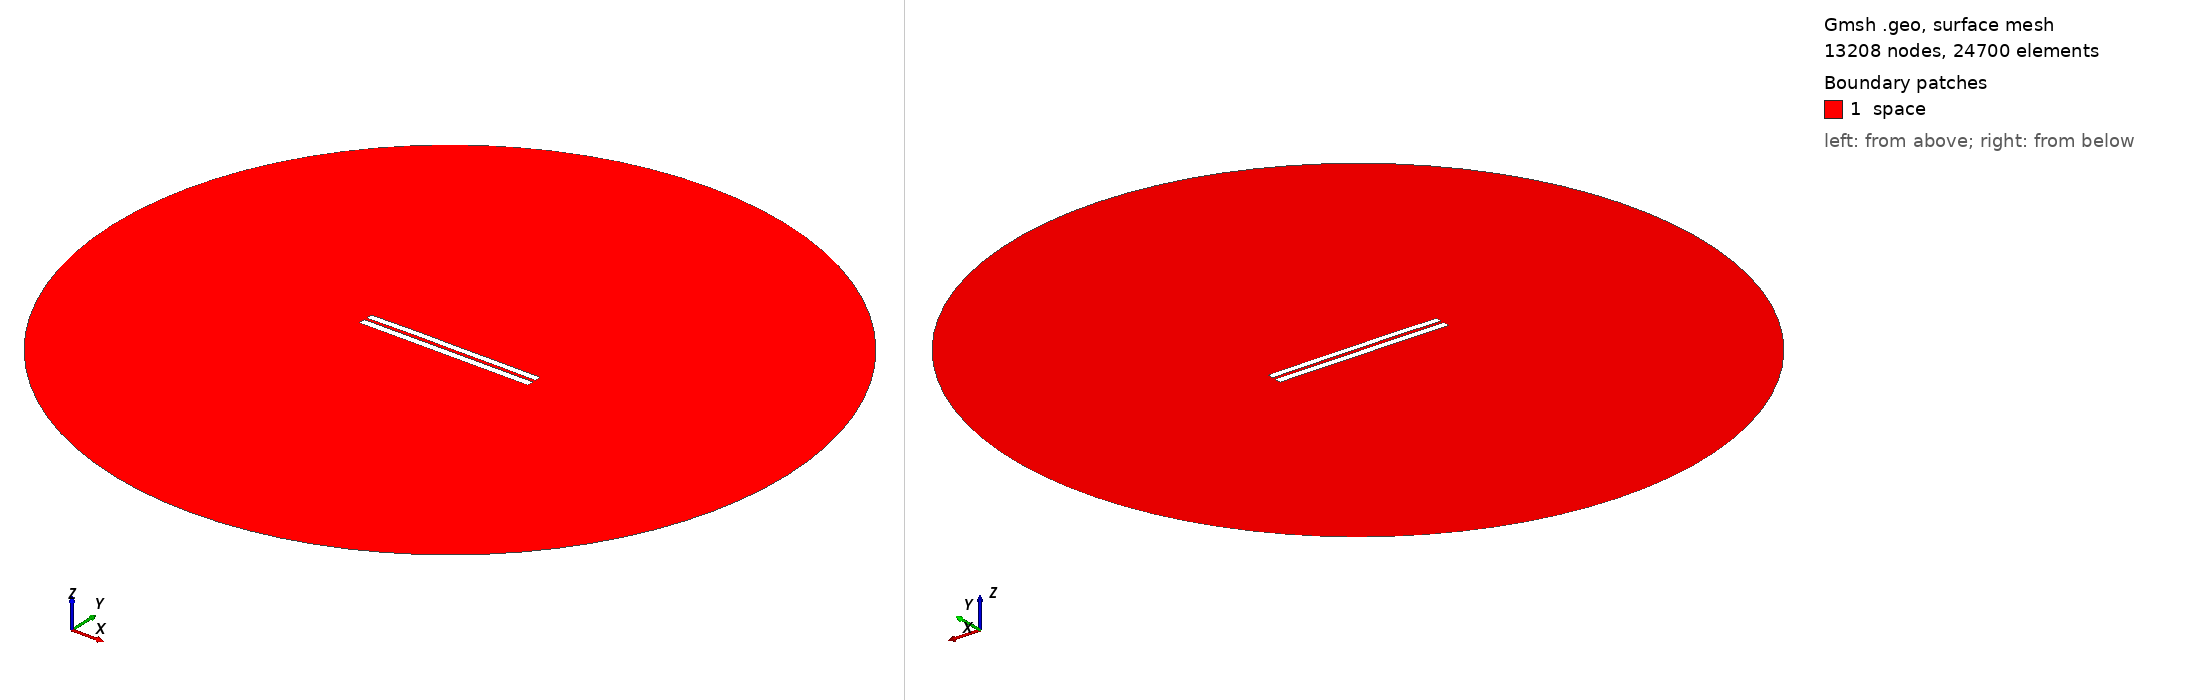

Gmsh geometry script, surface-meshed: 13208 nodes, 24700 surface elements. Boundary patches (legend numbers): 1 space. Left view from above one corner, right view from below the opposite corner. Legend entries are the model's physical surfaces. The drawing asked Gmsh for element sizes between 1% and 20% of the model's largest extent; the script's own settings can give other sizes.

=== 3744.geo (drawn) ===
//---------------------------------------
// Geometry kernel
//---------------------------------------

SetFactory("OpenCASCADE");



//---------------------------------------
// Parameters of the geometry
//---------------------------------------

// Overetch of the upper plate
overetch = 0.125;

// Distance between the plates
distance = 1.5;

// Discretization over the x axis (for the deformation)
nx = 50; 

// Length of the plate
L = 100 - overetch; 

// Number of modes
n = 4; 

// 1st mode coefficient
coeff(1) = 0.15;
beta(1) = 0.596864 * 3.1415926535 / L;

// 2nd mode coefficient
coeff(2) = 0.15;
beta(2) = 1.49418 * 3.1415926535 / L;

// 3rd mode coefficient
coeff(3) = 0.07499999999999998;
beta(3) = 2.50025 * 3.1415926535 / L;

// 4th mode coefficient
coeff(4) = 0.07499999999999998;
beta(4) = 3.49999 * 3.1415926535 / L;



//---------------------------------------
// Upper plate (deformed rectangle)
//---------------------------------------

// Coordiantes of the upper plate
xmin = -50;
xmax = 50 - overetch;

// Height of the upper plate
yheight = 4 - 2 * overetch;

// Indexes of the points
UpperID[] = {};
LowerID[] = {};
LeftID[] = {};
RightID[] = {};

// Point index
p = 1;

// Horizontal edges
For i In {1:nx}
    x = xmin + (i-1)*(xmax - xmin)/(nx-1);

    y_bottom = distance / 2 + overetch;
    For j In {1:n}
        C = (Cosh(beta(j)*L) + Cos(beta(j)*L)) / (Sinh(beta(j)*L) + Sin(beta(j)*L));
        y_bottom  = y_bottom + coeff(j) * (Cosh(beta(j)*(x+50)) - Cos(beta(j)*(x+50)) - C * (Sinh(beta(j)*(x+50)) - Sin(beta(j)*(x+50))));
    EndFor

    y_top = y_bottom + yheight;

    Point(p) = {x, y_top, 0, 1.0};
    UpperID[i] = p;
    p = p + 1;

    Point(p) = {x, y_bottom, 0, 1.0};
    LowerID[i] = p;
    p = p + 1;
EndFor

// Create point lists
UpperPts[] = {}; LowerPts[] = {};
For i In {1:nx}
  UpperPts[] += {UpperID[i]};
  LowerPts[] += {LowerID[i]};
EndFor

// Build splines
Spline(1) = {UpperPts[]};
Spline(2) = {LowerPts[]};
Line(3) = {LowerPts[nx-1], UpperPts[nx-1]};
Line(4) = {LowerPts[0], UpperPts[0]};

// Build the plane surface
Curve Loop(1) = {2, 3, -1, -4};
Plane Surface(1) = {1};



//---------------------------------------
// Lower plate (rectangle)
//---------------------------------------

// Vertices
Point(1001) = {-50, -1, 0, 1.0};
Point(1002) = { 50, -1, 0, 1.0};
Point(1003) = { 50,  -5, 0, 1.0};
Point(1004) = {-50,  -5, 0, 1.0};

// Edges
Line(5) = {1001, 1002};
Line(6) = {1002, 1003};
Line(7) = {1003, 1004};
Line(8) = {1004, 1001};

// Plane surface
Line Loop(2) = {5, 6, 7, 8};
Plane Surface(2) = {2}; 



//---------------------------------------
// Outer (fictious) boundary
//---------------------------------------

// Points
Point(1005) = {0, 0, 0};       // Center
Point(1006) = {200, 0, 0};     // Start point
Point(1007) = {0, 200, 0};     // 90 degrees
Point(1008) = {-200, 0, 0};    // 180 degrees
Point(1009) = {0, -200, 0};    // 270 degrees

// Circle arcs (each needs start, center, end)
Circle(9) = {1006, 1005, 1007};
Circle(10) = {1007, 1005, 1008};
Circle(11) = {1008, 1005, 1009};
Circle(12) = {1009, 1005, 1006};

// Plane surface for the entire domain
Curve Loop(3) = {9, 10, 11, 12};
Surface(3) = {3};

// Subtract the plates from the whole domain to obtain the actual domain where we want to solve the equations
BooleanDifference{ Surface{3}; Delete; }{ Surface{1}; Surface{2}; Delete; }




//---------------------------------------
// Transfinite Lines/Curves
//---------------------------------------

// Set the number of points on the boundaries
r = 7;

// Plates
Transfinite Curve {1, 2} = 50*r Using Progression 1;
Transfinite Curve {3, 4} = 2*r Using Progression 1;
Transfinite Line {5, 7} = 50*r Using Progression 1;
Transfinite Line {6, 8} = 2*r Using Progression 1;

// Outer boundary
Transfinite Line {9, 10, 11, 12} = 20 Using Progression 1;



//---------------------------------------
// Physical groups
//---------------------------------------                

// Physical curves (boundaries)
Physical Line("force_segment", 10) = {2};
Physical Line("upper_plate", 11) = {1, 3, 4};
Physical Line("lower_plate", 12) = {5, 6, 7, 8};
Physical Line("boundary", 20) = {9, 10, 11, 12};

// Physical Surfaces
Physical Surface("space", 30) = {3};



//---------------------------------------
// 6. Generate the Mesh
//---------------------------------------

// 2D mesh generation
Mesh 2;
